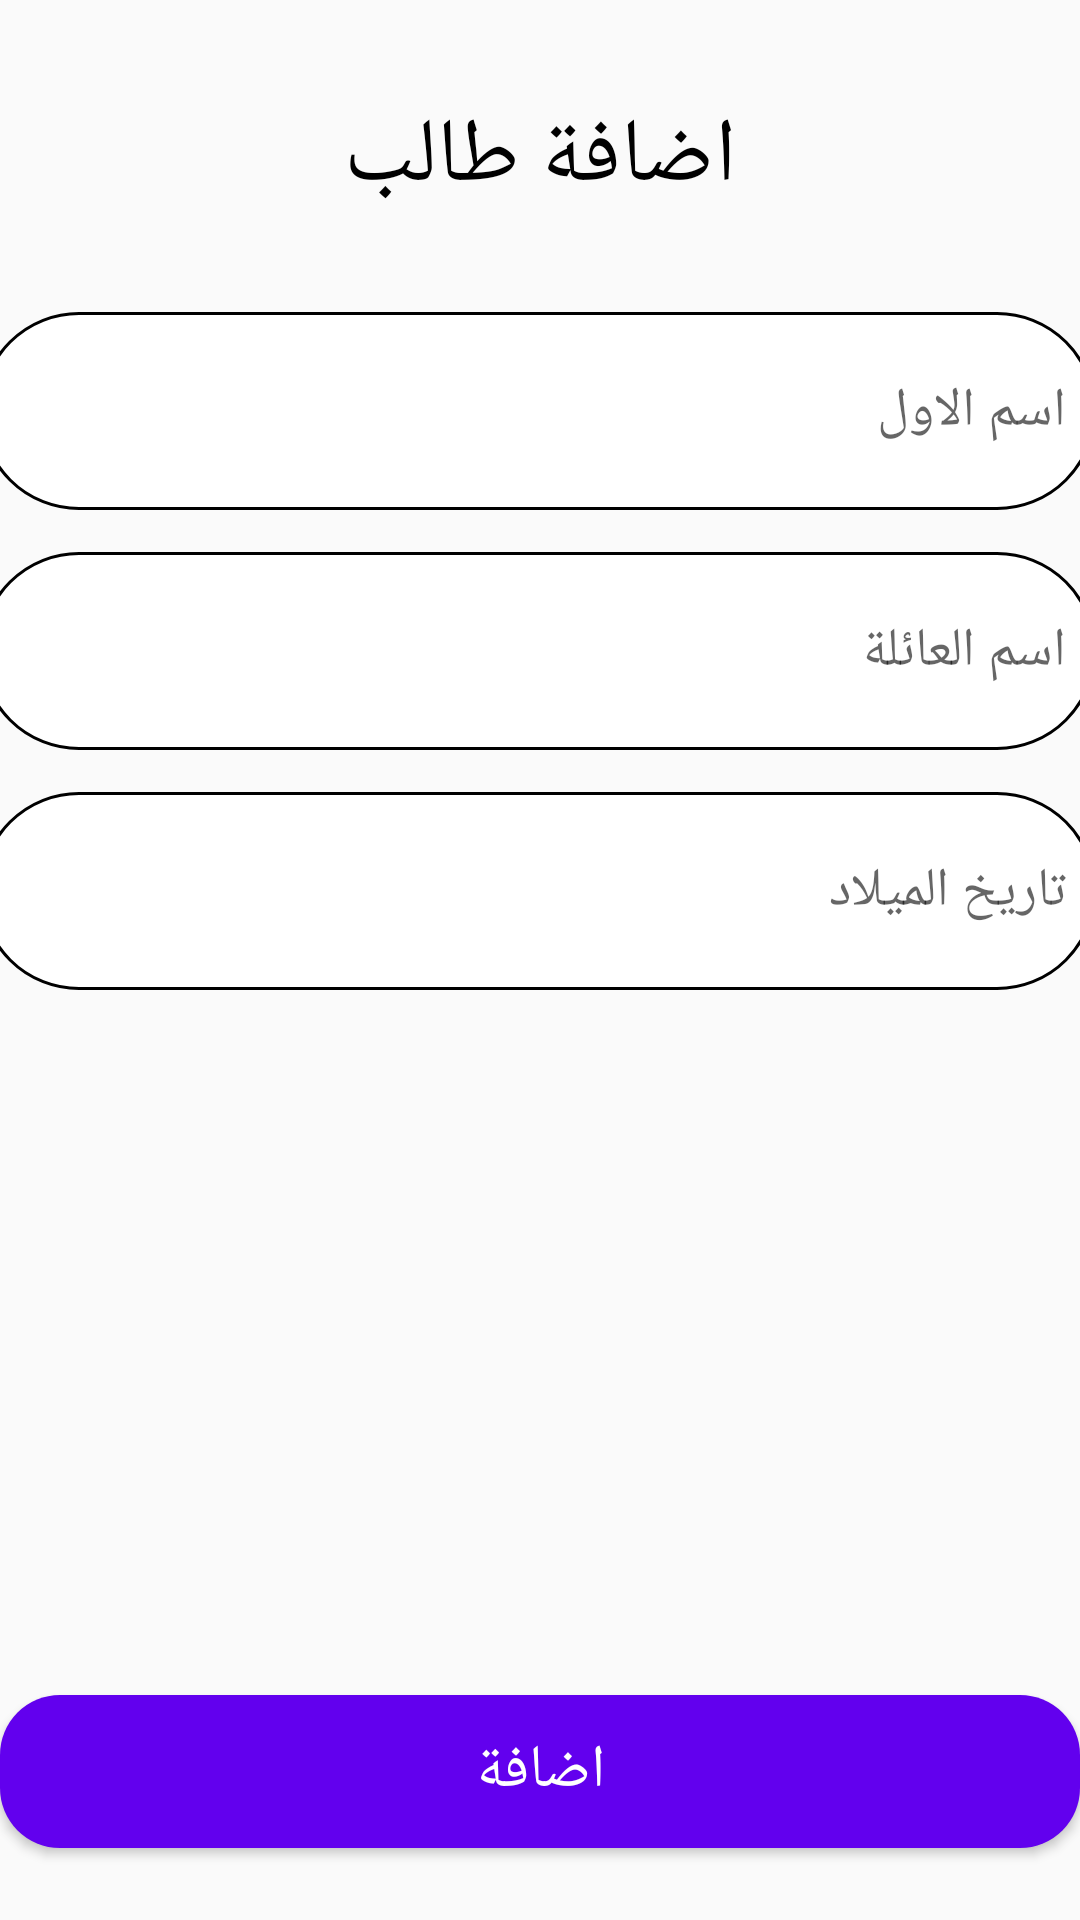

Here is an Android app screen rendered from its layout file. Give the layout XML and the strings, colors and styles it references.
<!-- AndroidManifest.xml: application theme Theme.ProjectAndroid -->
<!-- res/layout/activity_add_student.xml -->
<?xml version="1.0" encoding="utf-8"?>
<androidx.constraintlayout.widget.ConstraintLayout xmlns:android="http://schemas.android.com/apk/res/android"
    xmlns:app="http://schemas.android.com/apk/res-auto"
    xmlns:tools="http://schemas.android.com/tools"
    android:layout_width="match_parent"
    android:layout_height="match_parent"
    tools:context=".Add_Student">

    


    <TextView
        android:layout_width="wrap_content"
        android:layout_height="wrap_content"
        android:layout_marginTop="32dp"
        android:text="اضافة طالب"
        android:textColor="@color/black"
        android:textSize="30dp"
        app:layout_constraintEnd_toEndOf="parent"
        app:layout_constraintStart_toStartOf="parent"
        app:layout_constraintTop_toTopOf="parent" />

    <EditText
        android:id="@+id/name1"
        android:layout_width="372dp"
        android:layout_height="66dp"
        android:layout_marginTop="104dp"
        android:background="@drawable/meno5"
        android:hint="اسم الاول"
        android:padding="10dp"
        app:layout_constraintEnd_toEndOf="parent"
        app:layout_constraintHorizontal_bias="0.589"
        app:layout_constraintStart_toStartOf="parent"
        app:layout_constraintTop_toTopOf="parent" />

    <EditText
        android:id="@+id/name2"
        android:layout_width="372dp"
        android:layout_height="66dp"
        android:layout_marginTop="184dp"
        android:background="@drawable/meno5"
        android:hint="اسم العائلة"
        android:padding="10dp"
        app:layout_constraintEnd_toEndOf="parent"
        app:layout_constraintHorizontal_bias="0.589"
        app:layout_constraintStart_toStartOf="parent"
        app:layout_constraintTop_toTopOf="parent" />

    <EditText
        android:id="@+id/datat"
        android:layout_width="372dp"
        android:layout_height="66dp"
        android:layout_marginTop="264dp"
        android:background="@drawable/meno5"
        android:hint="تاريخ الميلاد"
        android:padding="10dp"
        app:layout_constraintEnd_toEndOf="parent"
        app:layout_constraintHorizontal_bias="0.589"
        app:layout_constraintStart_toStartOf="parent"
        app:layout_constraintTop_toTopOf="parent" />

    <LinearLayout
        android:layout_width="408dp"
        android:layout_height="283dp"
        android:layout_marginBottom="108dp"
        android:orientation="vertical"
        app:layout_constraintBottom_toBottomOf="parent"
        app:layout_constraintEnd_toEndOf="parent"
        app:layout_constraintHorizontal_bias="0.333"
        app:layout_constraintStart_toStartOf="parent">
        <androidx.recyclerview.widget.RecyclerView
            android:id="@+id/recaicleaddStudent"
            android:layout_width="match_parent"
            android:layout_height="match_parent"/>
    </LinearLayout>

    <Button
        android:id="@+id/btStudent"
        android:layout_width="@dimen/_122sdp"
        android:layout_height="51dp"
        android:layout_marginBottom="24dp"
        android:background="@drawable/meno6"
        android:text="اضافة"
        android:textColor="@color/white"
        android:textSize="20dp"
        app:layout_constraintBottom_toBottomOf="parent"
        app:layout_constraintEnd_toEndOf="parent"
        app:layout_constraintHorizontal_bias="0.498"
        app:layout_constraintStart_toStartOf="parent" />

</androidx.constraintlayout.widget.ConstraintLayout>
<!-- resources referenced by this layout -->
<resources>
  <color name="black">#FF000000</color>
  <color name="white">#FFFFFFFF</color>
  <!-- drawable meno5 (drawable) -->
  <?xml version="1.0" encoding="utf-8"?>
  <shape xmlns:android="http://schemas.android.com/apk/res/android">
   <solid android:color="@color/white">
  
   </solid>
   <corners android:radius="50dp"/>
   <stroke android:color="@color/black" android:width="1dp"/>
  </shape>
  <!-- drawable meno6 (drawable) -->
  <?xml version="1.0" encoding="utf-8"?>
  <shape xmlns:android="http://schemas.android.com/apk/res/android">
    <solid android:color="@color/purple_500"/>
      <corners android:radius="20dp"/>
  </shape>
  <style name="Theme.ProjectAndroid" parent="Theme.MaterialComponents.DayNight.Bridge">
          
          <item name="colorPrimary">@color/purple_500</item>
          <item name="colorPrimaryVariant">@color/purple_700</item>
          <item name="colorOnPrimary">@color/white</item>
          
          <item name="colorSecondary">@color/teal_200</item>
          <item name="colorSecondaryVariant">@color/teal_700</item>
          <item name="colorOnSecondary">@color/black</item>
          
          <item name="android:statusBarColor">?attr/colorPrimaryVariant</item>
          
      </style>
  <color name="purple_500">#FF6200EE</color>
  <color name="purple_700">#FF3700B3</color>
  <color name="teal_200">#FF03DAC5</color>
  <color name="teal_700">#FF018786</color>
</resources>
